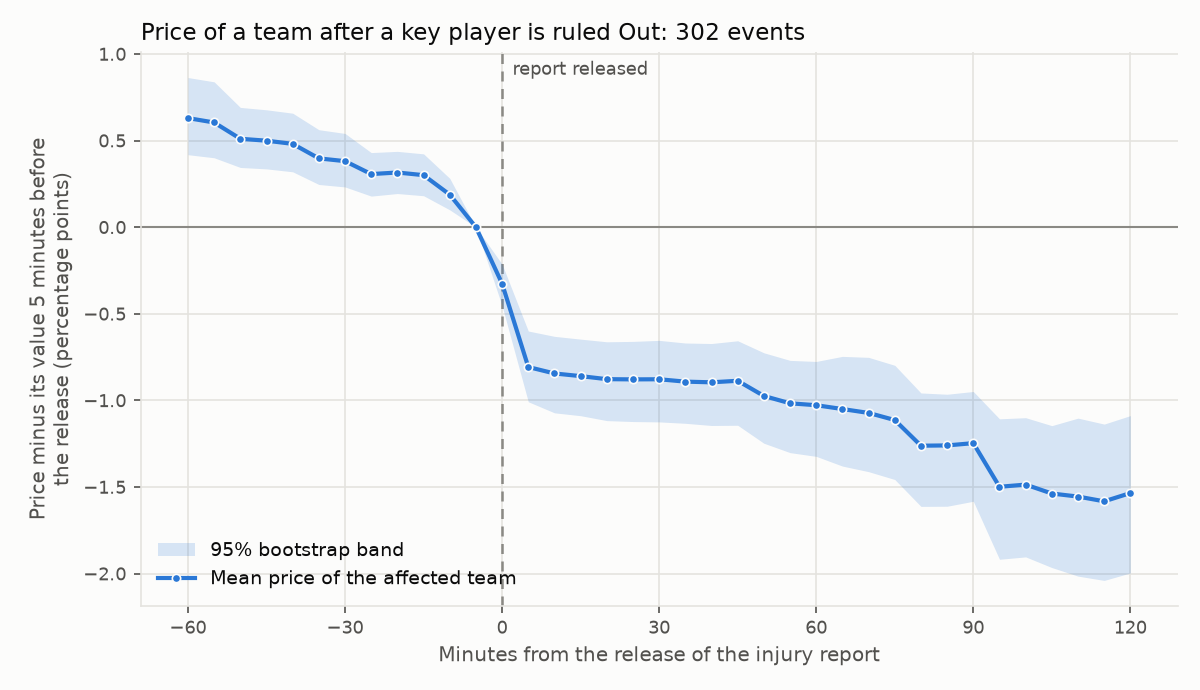

The data file committed next to this chart (first rows):
offset_min, mean_relative_price, n_events, boot_lo, boot_hi
-60, 0.006299, 302, 0.004186, 0.008639
-55, 0.006045, 302, 0.004008, 0.008392
-50, 0.005105, 302, 0.003449, 0.006915
-45, 0.004994, 302, 0.003367, 0.006777
-40, 0.004811, 302, 0.003199, 0.006582
-35, 0.003973, 302, 0.002466, 0.005628
-30, 0.003813, 302, 0.002324, 0.005412
-25, 0.003066, 302, 0.001795, 0.004307
-20, 0.003158, 302, 0.001943, 0.004378
-15, 0.003005, 302, 0.001817, 0.004234
-10, 0.00188, 302, 0.001001, 0.00282
-5, 0.0, 302, 0.0, 0.0
0, -0.003261, 302, -0.004544, -0.002135
5, -0.008073, 302, -0.01008, -0.005995
10, -0.008445, 302, -0.01072, -0.006302
15, -0.008598, 302, -0.01088, -0.006463
20, -0.008773, 302, -0.01117, -0.006616
25, -0.008787, 302, -0.01122, -0.006594
30, -0.00878, 302, -0.01124, -0.006535
35, -0.008917, 302, -0.01132, -0.006687
40, -0.008956, 302, -0.01145, -0.006717
45, -0.008867, 302, -0.01144, -0.006558
50, -0.009744, 271, -0.01247, -0.007252
55, -0.01017, 271, -0.01302, -0.00769
60, -0.01028, 271, -0.01323, -0.007752
65, -0.0105, 216, -0.01379, -0.007459
70, -0.01072, 216, -0.01411, -0.007515
75, -0.01113, 216, -0.01457, -0.007975
80, -0.01262, 184, -0.01612, -0.009571
85, -0.0126, 184, -0.01611, -0.009645
90, -0.01247, 184, -0.01582, -0.009486
95, -0.01499, 133, -0.01917, -0.01106
100, -0.01486, 133, -0.01904, -0.011
105, -0.01538, 133, -0.01965, -0.01146
110, -0.01555, 118, -0.02015, -0.01102
115, -0.01583, 118, -0.02039, -0.01137
120, -0.01535, 118, -0.01996, -0.01088
